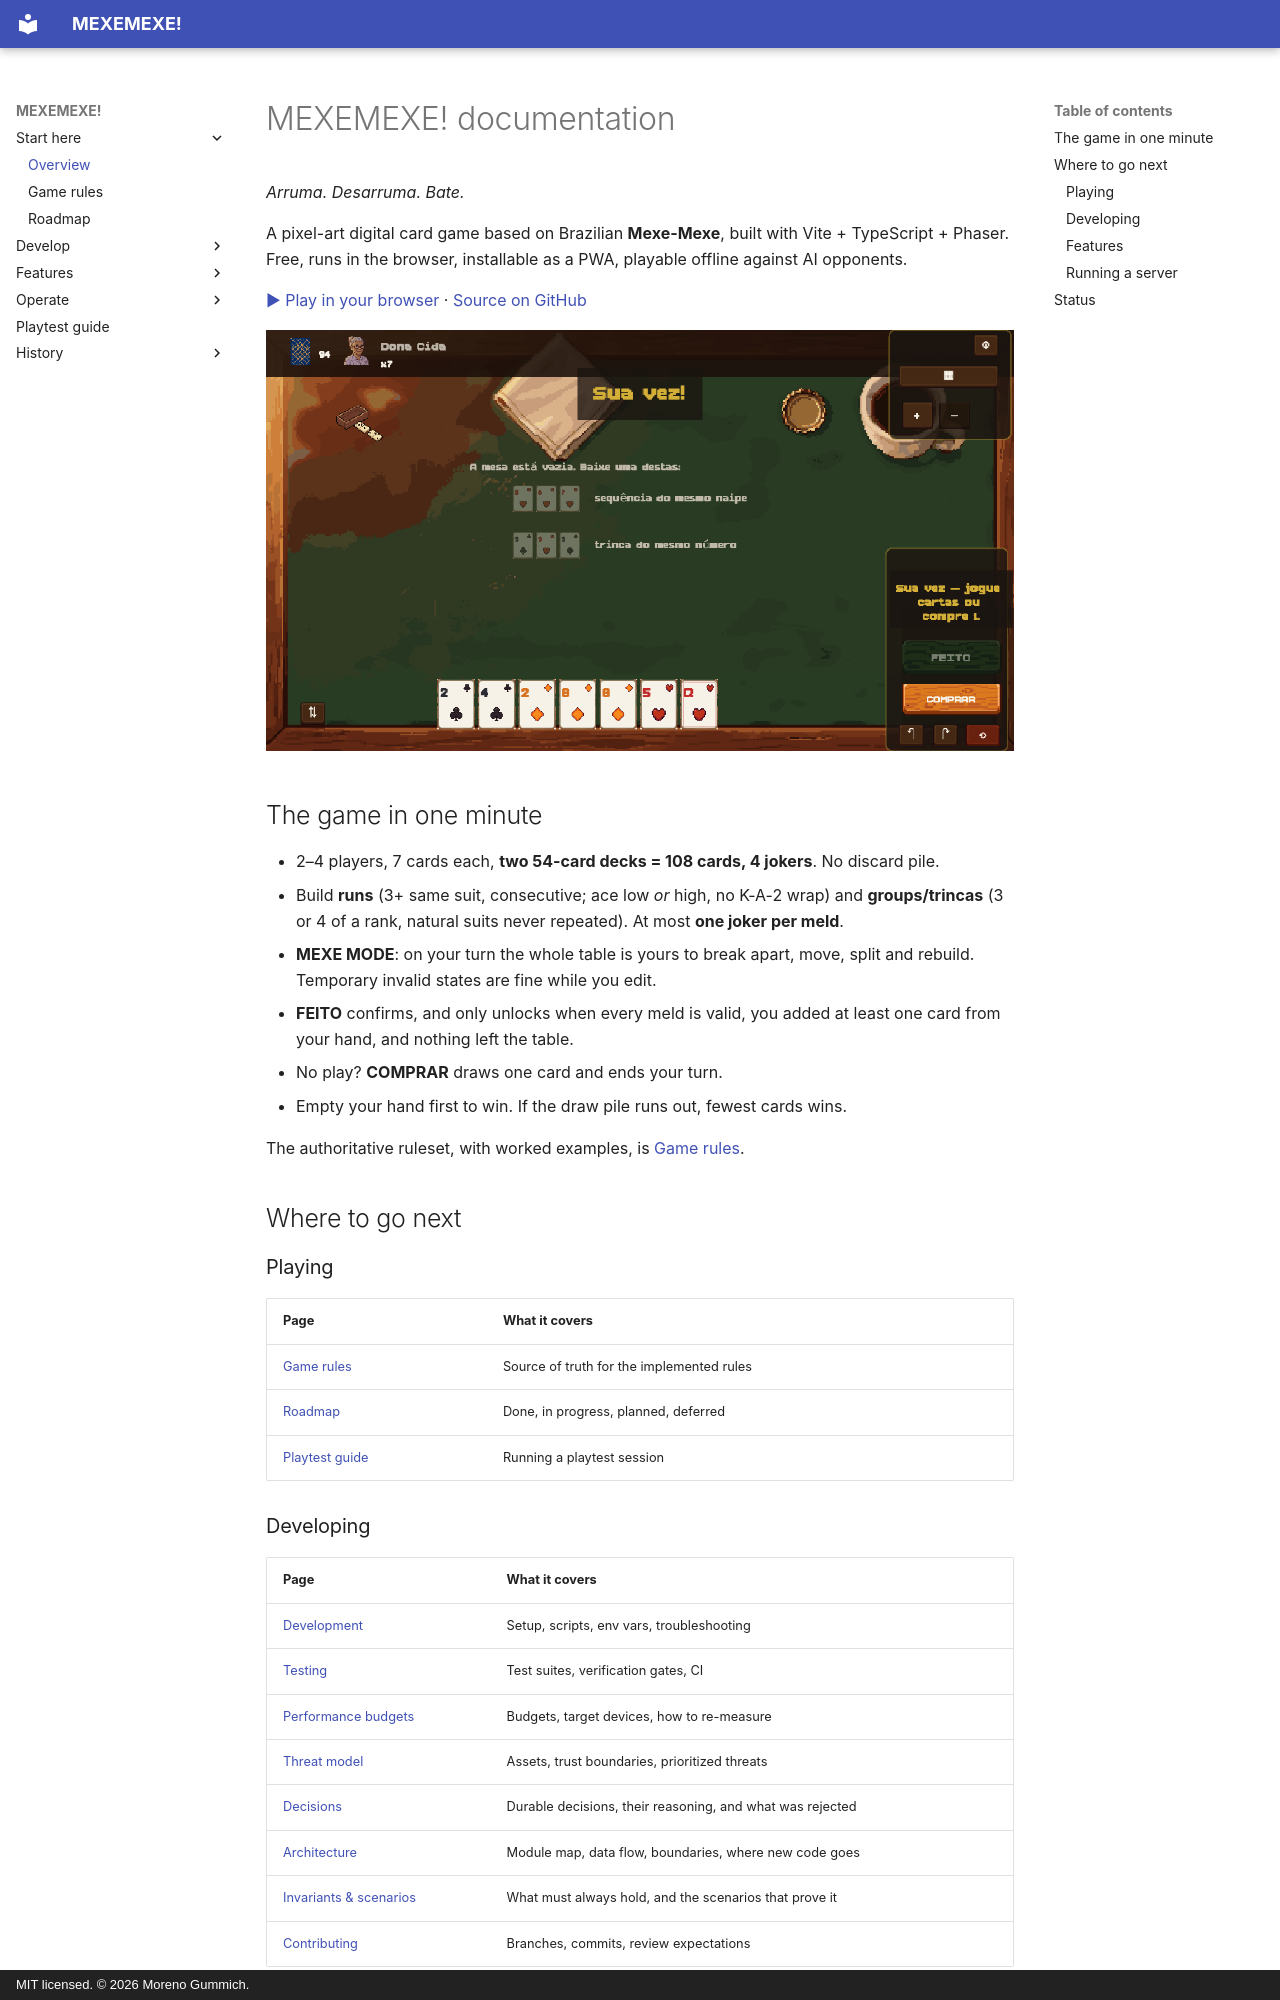

repository: mgummich/mexemexe-game · page: index.html · generator: mkdocs · copyright: MIT licensed. © 2026 Moreno Gummich.

---
description: Documentation home for MEXEMEXE!, a pixel-art browser card game based on Brazilian Mexe-Mexe.
---

# MEXEMEXE! documentation

*Arruma. Desarruma. Bate.*

A pixel-art digital card game based on Brazilian **Mexe-Mexe**, built with Vite +
TypeScript + Phaser. Free, runs in the browser, installable as a PWA, playable
offline against AI opponents.

[▶ Play in your browser](https://mgummich.github.io/mexemexe-game/) ·
[Source on GitHub](https://github.com/mgummich/mexemexe-game)

![The table mid-turn](screenshots/game.png)

## The game in one minute

- 2–4 players, 7 cards each, **two 54-card decks = 108 cards, 4 jokers**. No
  discard pile.
- Build **runs** (3+ same suit, consecutive; ace low *or* high, no K-A-2 wrap)
  and **groups/trincas** (3 or 4 of a rank, natural suits never repeated). At
  most **one joker per meld**.
- **MEXE MODE**: on your turn the whole table is yours to break apart, move,
  split and rebuild. Temporary invalid states are fine while you edit.
- **FEITO** confirms, and only unlocks when every meld is valid, you added at
  least one card from your hand, and nothing left the table.
- No play? **COMPRAR** draws one card and ends your turn.
- Empty your hand first to win. If the draw pile runs out, fewest cards wins.

The authoritative ruleset, with worked examples, is [Game rules](GAME_RULES.md).

## Where to go next

### Playing

| Page | What it covers |
| --- | --- |
| [Game rules](GAME_RULES.md) | Source of truth for the implemented rules |
| [Roadmap](ROADMAP.md) | Done, in progress, planned, deferred |
| [Playtest guide](PLAYTEST_GUIDE.md) | Running a playtest session |

### Developing

| Page | What it covers |
| --- | --- |
| [Development](DEVELOPMENT.md) | Setup, scripts, env vars, troubleshooting |
| [Testing](TESTING.md) | Test suites, verification gates, CI |
| [Performance budgets](PERFORMANCE.md) | Budgets, target devices, how to re-measure |
| [Threat model](THREAT_MODEL.md) | Assets, trust boundaries, prioritized threats |
| [Decisions](DECISIONS.md) | Durable decisions, their reasoning, and what was rejected |
| [Architecture](ARCHITECTURE.md) | Module map, data flow, boundaries, where new code goes |
| [Invariants & scenarios](INVARIANTS.md) | What must always hold, and the scenarios that prove it |
| [Contributing](CONTRIBUTING.md) | Branches, commits, review expectations |
